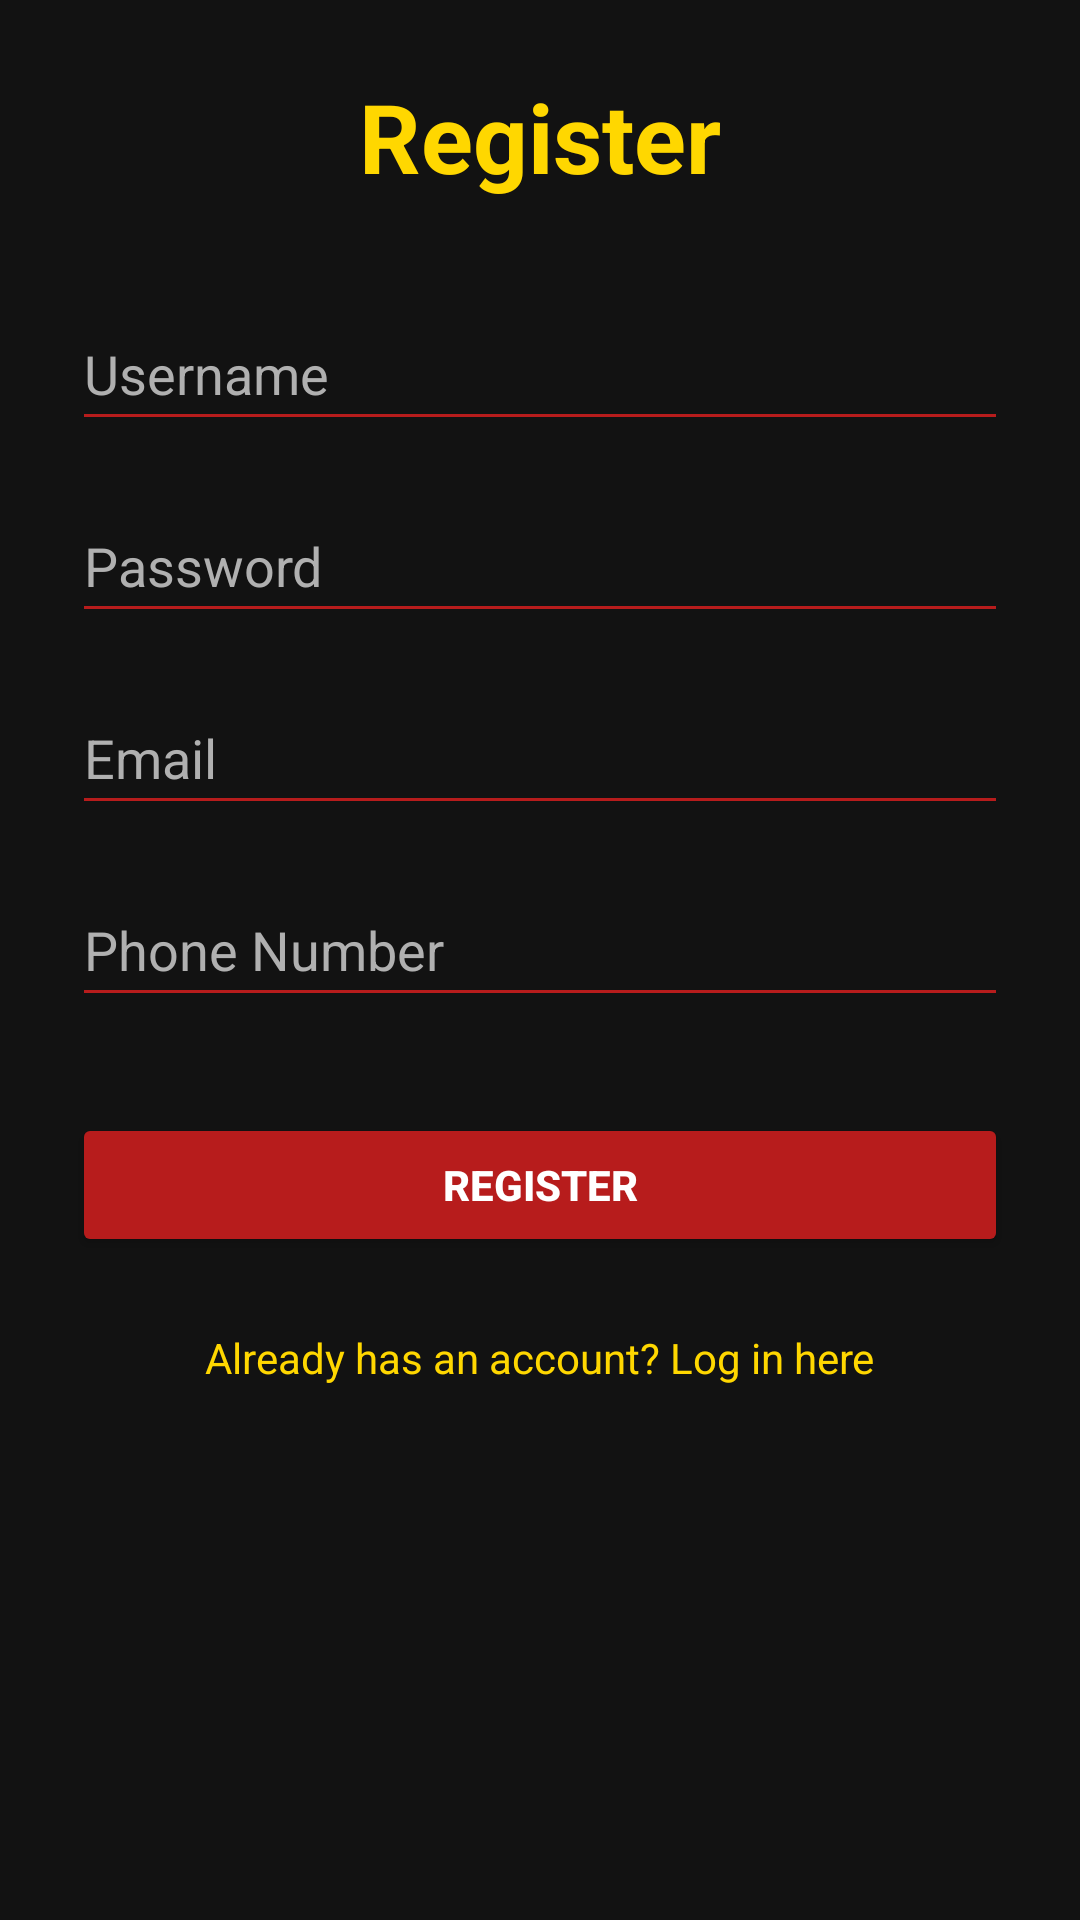

Layout XML and referenced resources for this Android screen:
<!-- AndroidManifest.xml: application theme Theme.NocturneCinema -->
<!-- res/layout/activity_register.xml -->
<?xml version="1.0" encoding="utf-8"?>
<ScrollView xmlns:android="http://schemas.android.com/apk/res/android"
    android:layout_width="match_parent"
    android:layout_height="match_parent">
    
    <LinearLayout
        android:layout_width="match_parent"
        android:layout_height="wrap_content"
        android:orientation="vertical"
        android:gravity="center"
        android:padding="24dp"
        android:background="@color/cinema_black">

        <TextView
            android:layout_width="wrap_content"
            android:layout_height="wrap_content"
            android:text="@string/register"
            android:textSize="32sp"
            android:textStyle="bold"
            android:textColor="@color/cinema_gold"
            android:layout_marginBottom="32dp"/>

        <EditText
            android:id="@+id/et_reg_username"
            android:layout_width="match_parent"
            android:layout_height="wrap_content"
            android:hint="@string/username"
            android:inputType="text"
            android:textColor="@color/cinema_text_primary"
            android:textColorHint="@color/cinema_text_secondary"
            android:backgroundTint="@color/cinema_red"
            android:minHeight="48dp" />

        <EditText
            android:id="@+id/et_reg_password"
            android:layout_width="match_parent"
            android:layout_height="wrap_content"
            android:hint="@string/password"
            android:inputType="textPassword"
            android:layout_marginTop="16dp"
            android:textColor="@color/cinema_text_primary"
            android:textColorHint="@color/cinema_text_secondary"
            android:backgroundTint="@color/cinema_red"
            android:minHeight="48dp"/>

        <EditText
            android:id="@+id/et_reg_email"
            android:layout_width="match_parent"
            android:layout_height="wrap_content"
            android:hint="@string/email"
            android:inputType="textEmailAddress"
            android:layout_marginTop="16dp"
            android:textColor="@color/cinema_text_primary"
            android:textColorHint="@color/cinema_text_secondary"
            android:backgroundTint="@color/cinema_red"
            android:minHeight="48dp"/>

        <EditText
            android:id="@+id/et_reg_phone"
            android:layout_width="match_parent"
            android:layout_height="wrap_content"
            android:hint="@string/phone"
            android:inputType="phone"
            android:layout_marginTop="16dp"
            android:textColor="@color/cinema_text_primary"
            android:textColorHint="@color/cinema_text_secondary"
            android:backgroundTint="@color/cinema_red"
            android:minHeight="48dp"/>

        <Button
            android:id="@+id/btn_register"
            android:layout_width="match_parent"
            android:layout_height="wrap_content"
            android:text="@string/register"
            android:backgroundTint="@color/cinema_red"
            android:textColor="@color/white"
            android:textStyle="bold"
            android:layout_marginTop="32dp"/>

        <TextView
            android:id="@+id/tv_login_link"
            android:layout_width="wrap_content"
            android:layout_height="wrap_content"
            android:text="@string/has_account"
            android:textColor="@color/cinema_gold"
            android:layout_marginTop="24dp"/>

    </LinearLayout>
</ScrollView>
<!-- resources referenced by this layout -->
<resources>
  <color name="cinema_black">#121212</color>
  <color name="cinema_gold">#FFD700</color>
  <color name="cinema_red">#B71C1C</color>
  <color name="cinema_text_primary">#E0E0E0</color>
  <color name="cinema_text_secondary">#B0B0B0</color>
  <color name="white">#FFFFFFFF</color>
  <string name="email">Email</string>
  <string name="has_account">Already has an account? Log in here</string>
  <string name="password">Password</string>
  <string name="phone">Phone Number</string>
  <string name="register">Register</string>
  <string name="username">Username</string>
  <style name="Theme.NocturneCinema" parent="Theme.MaterialComponents.DayNight.NoActionBar">
          
          <item name="colorPrimary">@color/cinema_red</item>
          <item name="colorPrimaryVariant">@color/cinema_black</item>
          <item name="colorOnPrimary">@color/white</item>
          
          <item name="colorSecondary">@color/cinema_gold</item>
          <item name="colorSecondaryVariant">@color/cinema_gold</item>
          <item name="colorOnSecondary">@color/black</item>
          
          <item name="android:statusBarColor">@color/cinema_black</item>
          
          <item name="android:windowBackground">@color/cinema_black</item>
          <item name="android:textColor">@color/cinema_text_primary</item>
      </style>
  <color name="black">#FF000000</color>
</resources>
